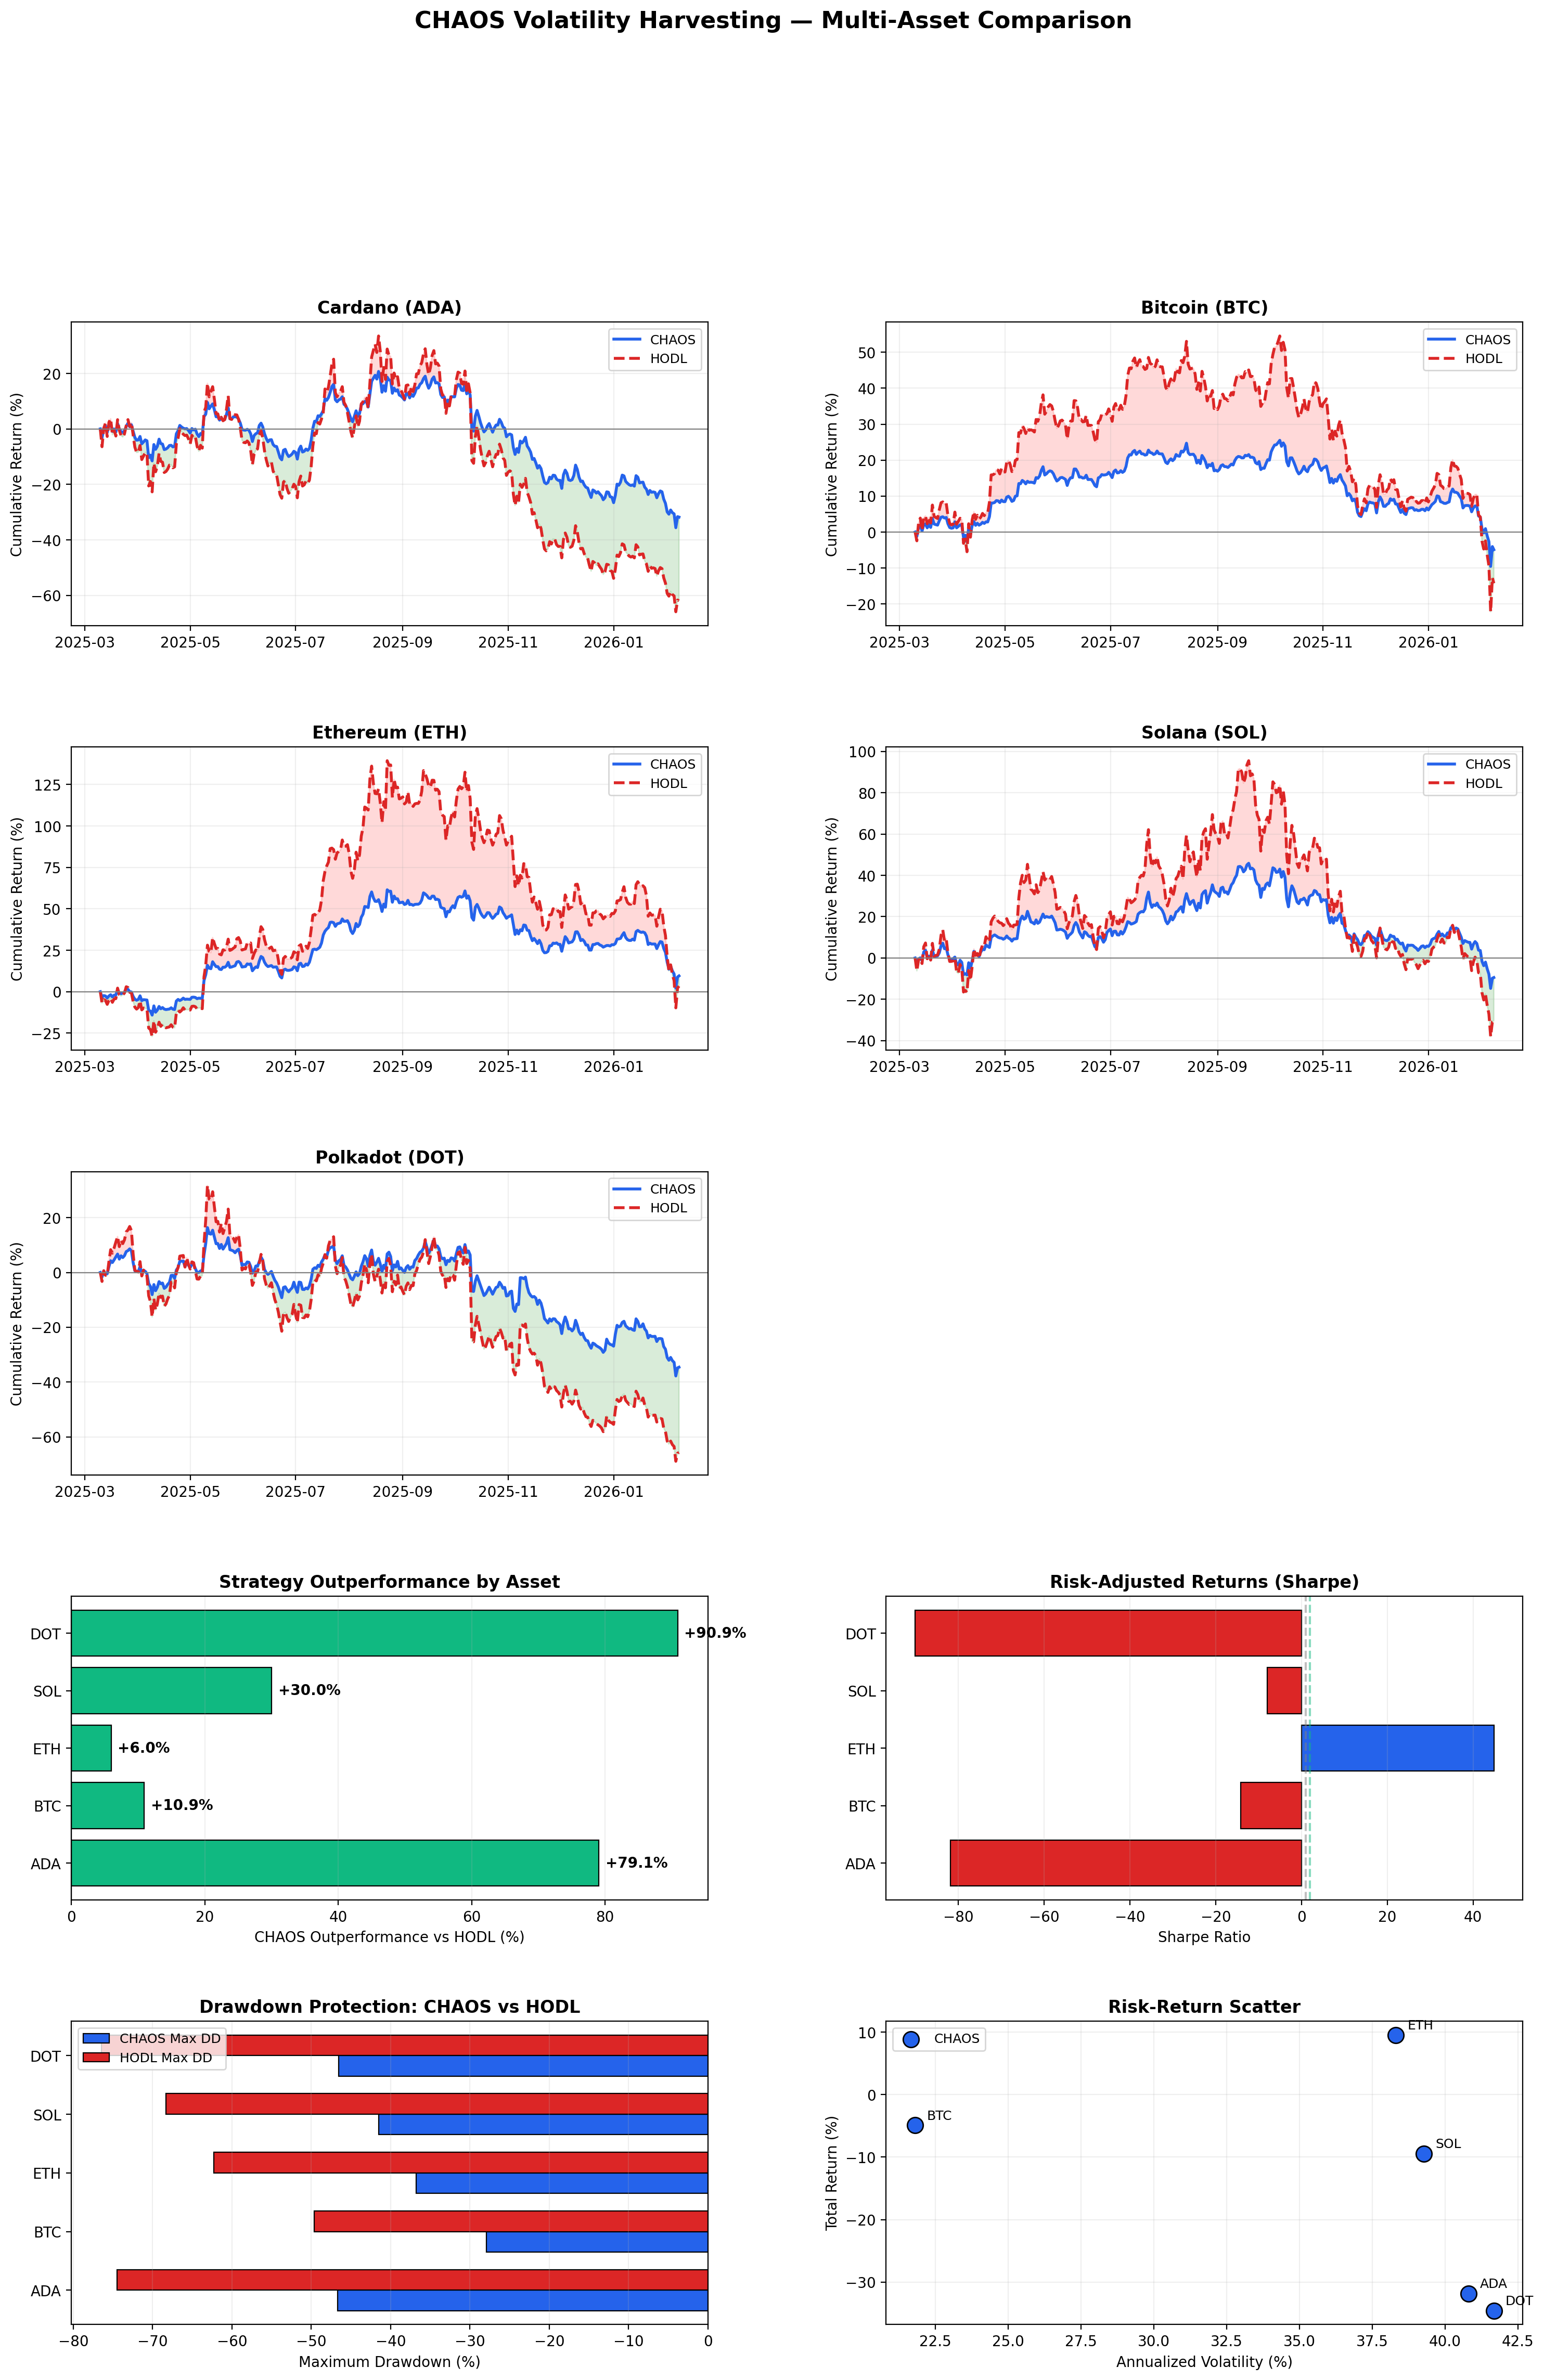

Write the Python code that produced this figure.
"""
CHAOS Multi-Asset Backtest

Run the CHAOS volatility-harvesting strategy across multiple cryptocurrencies
and compare results. Proves the strategy is asset-agnostic.

Usage:
    python multi_asset_backtest.py                         # default 5 coins, 365 days
    python multi_asset_backtest.py --coins cardano bitcoin ethereum solana polkadot
    python multi_asset_backtest.py --days 730 --coins cardano bitcoin
"""

import argparse
import pandas as pd
import numpy as np
import matplotlib.pyplot as plt
from typing import Dict, List
from data_fetcher import CryptoDataFetcher, COIN_REGISTRY
from chaos_strategy import CHAOSStrategy
import warnings
warnings.filterwarnings('ignore')


# ---------------------------------------------------------------------------
#  Metrics
# ---------------------------------------------------------------------------

def compute_metrics(results: pd.DataFrame, asset_name: str) -> Dict:
    """Compute standard performance metrics from a backtest results DataFrame."""
    rets = results['returns'].dropna()
    chaos_final = results['portfolio_value'].iloc[-1]
    chaos_init = results['portfolio_value'].iloc[0]
    hodl_final = results['hodl_value'].iloc[-1]
    hodl_init = results['hodl_value'].iloc[0]

    days = len(results)
    years = max(days / 365, 0.01)

    vol = rets.std() * np.sqrt(365) if len(rets) > 1 else 0
    sharpe = (rets.mean() * 365) / (vol / 100) if vol > 0 else 0

    chaos_dd = (results['portfolio_value'] / results['portfolio_value'].cummax() - 1).min() * 100
    hodl_dd = (results['hodl_value'] / results['hodl_value'].cummax() - 1).min() * 100

    return {
        'asset': asset_name,
        'chaos_return': (chaos_final / chaos_init - 1) * 100,
        'hodl_return': (hodl_final / hodl_init - 1) * 100,
        'outperformance': ((chaos_final / chaos_init) / (hodl_final / hodl_init) - 1) * 100,
        'chaos_cagr': ((chaos_final / chaos_init) ** (1 / years) - 1) * 100,
        'hodl_cagr': ((hodl_final / hodl_init) ** (1 / years) - 1) * 100,
        'chaos_vol': vol * 100 if vol < 1 else vol,
        'chaos_sharpe': sharpe,
        'chaos_max_dd': chaos_dd,
        'hodl_max_dd': hodl_dd,
        'dd_reduction': hodl_dd - chaos_dd,  # positive = CHAOS protects more
        'n_rebalances': int(results['rebalanced'].sum()),
        'days': days,
    }


# ---------------------------------------------------------------------------
#  Plotting
# ---------------------------------------------------------------------------

def plot_multi_asset(
    all_results: Dict[str, pd.DataFrame],
    all_metrics: List[Dict],
    save_path: str = 'multi_asset_backtest.png',
):
    """Generate a comprehensive multi-asset comparison chart."""

    n = len(all_results)
    fig = plt.figure(figsize=(18, 5 * ((n + 1) // 2 + 2)))
    gs = fig.add_gridspec(
        nrows=(n + 1) // 2 + 2, ncols=2,
        hspace=0.40, wspace=0.28,
    )

    colors_chaos = '#2563eb'
    colors_hodl = '#dc2626'

    # --- Per-asset panels: cumulative return ---
    for i, (coin_id, df) in enumerate(all_results.items()):
        row, col = divmod(i, 2)
        ax = fig.add_subplot(gs[row, col])

        ax.plot(df.index, df['cumulative_return'], linewidth=2, color=colors_chaos, label='CHAOS')
        ax.plot(df.index, df['hodl_return'], linewidth=2, color=colors_hodl, linestyle='--', label='HODL')
        ax.axhline(0, color='gray', linewidth=0.8)
        ax.fill_between(
            df.index,
            df['cumulative_return'],
            df['hodl_return'],
            where=(df['cumulative_return'] > df['hodl_return']),
            interpolate=True, alpha=0.15, color='green',
        )
        ax.fill_between(
            df.index,
            df['cumulative_return'],
            df['hodl_return'],
            where=(df['cumulative_return'] < df['hodl_return']),
            interpolate=True, alpha=0.15, color='red',
        )
        info = COIN_REGISTRY.get(coin_id, (coin_id.upper(), coin_id.title(), 0))
        ax.set_title(f'{info[1]} ({info[0]})', fontsize=12, fontweight='bold')
        ax.set_ylabel('Cumulative Return (%)')
        ax.legend(fontsize=9)
        ax.grid(True, alpha=0.2)

    # --- Summary bar chart: outperformance ---
    summary_row = (n + 1) // 2
    ax_bar = fig.add_subplot(gs[summary_row, 0])

    names = [m['asset'] for m in all_metrics]
    outperf = [m['outperformance'] for m in all_metrics]
    bar_colors = ['#10b981' if o >= 0 else '#dc2626' for o in outperf]

    bars = ax_bar.barh(names, outperf, color=bar_colors, edgecolor='black', linewidth=0.8)
    ax_bar.axvline(0, color='black', linewidth=0.8)
    ax_bar.set_xlabel('CHAOS Outperformance vs HODL (%)')
    ax_bar.set_title('Strategy Outperformance by Asset', fontsize=12, fontweight='bold')
    ax_bar.grid(axis='x', alpha=0.2)

    for bar, val in zip(bars, outperf):
        ax_bar.text(
            bar.get_width() + (1 if val >= 0 else -1),
            bar.get_y() + bar.get_height() / 2,
            f'{val:+.1f}%', va='center', fontsize=10, fontweight='bold',
        )

    # --- Summary bar chart: Sharpe ratio ---
    ax_sharpe = fig.add_subplot(gs[summary_row, 1])

    sharpes = [m['chaos_sharpe'] for m in all_metrics]
    s_colors = ['#2563eb' if s >= 1.0 else '#f59e0b' if s >= 0 else '#dc2626' for s in sharpes]

    bars_s = ax_sharpe.barh(names, sharpes, color=s_colors, edgecolor='black', linewidth=0.8)
    ax_sharpe.axvline(1.0, color='gray', linestyle='--', alpha=0.5)
    ax_sharpe.axvline(2.0, color='#10b981', linestyle='--', alpha=0.5)
    ax_sharpe.set_xlabel('Sharpe Ratio')
    ax_sharpe.set_title('Risk-Adjusted Returns (Sharpe)', fontsize=12, fontweight='bold')
    ax_sharpe.grid(axis='x', alpha=0.2)

    # --- Drawdown comparison ---
    ax_dd = fig.add_subplot(gs[summary_row + 1, 0])
    x = np.arange(len(names))
    w = 0.35

    chaos_dd = [m['chaos_max_dd'] for m in all_metrics]
    hodl_dd_vals = [m['hodl_max_dd'] for m in all_metrics]

    ax_dd.barh(x - w / 2, chaos_dd, w, label='CHAOS Max DD', color='#2563eb', edgecolor='black', linewidth=0.8)
    ax_dd.barh(x + w / 2, hodl_dd_vals, w, label='HODL Max DD', color='#dc2626', edgecolor='black', linewidth=0.8)
    ax_dd.set_yticks(x)
    ax_dd.set_yticklabels(names)
    ax_dd.set_xlabel('Maximum Drawdown (%)')
    ax_dd.set_title('Drawdown Protection: CHAOS vs HODL', fontsize=12, fontweight='bold')
    ax_dd.legend(fontsize=9)
    ax_dd.grid(axis='x', alpha=0.2)

    # --- Volatility scatter ---
    ax_vol = fig.add_subplot(gs[summary_row + 1, 1])

    vols = [m['chaos_vol'] for m in all_metrics]
    rets_chaos = [m['chaos_return'] for m in all_metrics]
    rets_hodl = [m['hodl_return'] for m in all_metrics]

    ax_vol.scatter(vols, rets_chaos, s=120, c='#2563eb', edgecolors='black', linewidths=1, zorder=5, label='CHAOS')
    for i, name in enumerate(names):
        ax_vol.annotate(name, (vols[i], rets_chaos[i]), textcoords='offset points', xytext=(8, 4), fontsize=9)

    ax_vol.set_xlabel('Annualized Volatility (%)')
    ax_vol.set_ylabel('Total Return (%)')
    ax_vol.set_title('Risk-Return Scatter', fontsize=12, fontweight='bold')
    ax_vol.legend(fontsize=9)
    ax_vol.grid(True, alpha=0.2)

    fig.suptitle(
        'CHAOS Volatility Harvesting — Multi-Asset Comparison',
        fontsize=16, fontweight='bold', y=1.0,
    )

    plt.savefig(save_path, dpi=200, bbox_inches='tight')
    print(f"\n  Chart saved: {save_path}")
    return fig


def print_summary_table(metrics_list: List[Dict]):
    """Print a formatted summary table."""
    print("\n" + "=" * 100)
    print("MULTI-ASSET BACKTEST SUMMARY")
    print("=" * 100)

    header = (
        f"{'Asset':<10} {'CHAOS':>8} {'HODL':>8} {'Outperf':>8} "
        f"{'Sharpe':>7} {'CHAOS DD':>9} {'HODL DD':>8} {'Rebals':>7} {'Days':>5}"
    )
    print(header)
    print("-" * 100)

    for m in metrics_list:
        row = (
            f"{m['asset']:<10} "
            f"{m['chaos_return']:>+7.1f}% "
            f"{m['hodl_return']:>+7.1f}% "
            f"{m['outperformance']:>+7.1f}% "
            f"{m['chaos_sharpe']:>7.2f} "
            f"{m['chaos_max_dd']:>+8.1f}% "
            f"{m['hodl_max_dd']:>+7.1f}% "
            f"{m['n_rebalances']:>7} "
            f"{m['days']:>5}"
        )
        print(row)

    print("-" * 100)

    # Aggregate
    avg_outperf = np.mean([m['outperformance'] for m in metrics_list])
    avg_sharpe = np.mean([m['chaos_sharpe'] for m in metrics_list])
    win_rate = sum(1 for m in metrics_list if m['outperformance'] > 0) / len(metrics_list)
    avg_dd_reduction = np.mean([m['dd_reduction'] for m in metrics_list])

    print(f"\n  Average outperformance:  {avg_outperf:+.1f}%")
    print(f"  Average Sharpe ratio:    {avg_sharpe:.2f}")
    print(f"  Win rate (vs HODL):      {win_rate:.0%} ({sum(1 for m in metrics_list if m['outperformance'] > 0)}/{len(metrics_list)})")
    print(f"  Avg DD reduction:        {avg_dd_reduction:+.1f} pp")

    if avg_outperf > 0:
        print("\n  VERDICT: CHAOS strategy outperforms HODL on average across assets.")
        print("  The volatility harvesting effect is ASSET-AGNOSTIC.")
    else:
        print("\n  VERDICT: Mixed results — strategy may need parameter tuning per asset.")

    print("=" * 100 + "\n")


# ---------------------------------------------------------------------------
#  Main
# ---------------------------------------------------------------------------

def main():
    parser = argparse.ArgumentParser(description='CHAOS Multi-Asset Backtest')
    parser.add_argument(
        '--coins', nargs='+',
        default=['cardano', 'bitcoin', 'ethereum', 'solana', 'polkadot'],
        help='CoinGecko coin IDs to backtest',
    )
    parser.add_argument('--days', type=int, default=365, help='Days of history')
    parser.add_argument('--capital', type=float, default=100_000, help='Initial capital ($)')
    parser.add_argument('--output', default='multi_asset_backtest.png', help='Output chart path')
    parser.add_argument('--csv', default='multi_asset_results.csv', help='Output CSV path')
    args = parser.parse_args()

    print("\n" + "=" * 60)
    print("  CHAOS MULTI-ASSET BACKTEST")
    print(f"  Assets: {', '.join(args.coins)}")
    print(f"  Period: {args.days} days | Capital: ${args.capital:,.0f}")
    print("=" * 60 + "\n")

    fetcher = CryptoDataFetcher()
    all_results: Dict[str, pd.DataFrame] = {}
    all_metrics: List[Dict] = []

    for coin_id in args.coins:
        info = COIN_REGISTRY.get(coin_id, (coin_id.upper(), coin_id.title(), 0.10))
        ticker, name, lp_apy = info

        print(f"\n{'─'*50}")
        print(f"  {name} ({ticker})")
        print(f"{'─'*50}")

        data = fetcher.get_all_data(coin_id=coin_id, days=args.days)

        strategy = CHAOSStrategy(
            asset_name=ticker,
            initial_capital=args.capital,
            target_asset_allocation=0.50,
            target_stable_allocation=0.30,
            target_lp_allocation=0.20,
            rebalance_threshold=0.10,
            ma_window=30,
            buy_threshold=0.90,
            sell_threshold=1.10,
            tx_cost=0.004,
            lp_apy_default=lp_apy,
        )

        results = strategy.backtest(
            price_data=data['price'],
            lp_data=data['lp'],
            stable_data=data['stable'],
            quiet=False,
        )

        metrics = compute_metrics(results, ticker)
        all_results[coin_id] = results
        all_metrics.append(metrics)

    # Summary
    print_summary_table(all_metrics)

    # Chart
    plot_multi_asset(all_results, all_metrics, save_path=args.output)

    # Save CSV
    summary_df = pd.DataFrame(all_metrics)
    summary_df.to_csv(args.csv, index=False)
    print(f"  Summary CSV saved: {args.csv}")

    return all_results, all_metrics


if __name__ == '__main__':
    main()
